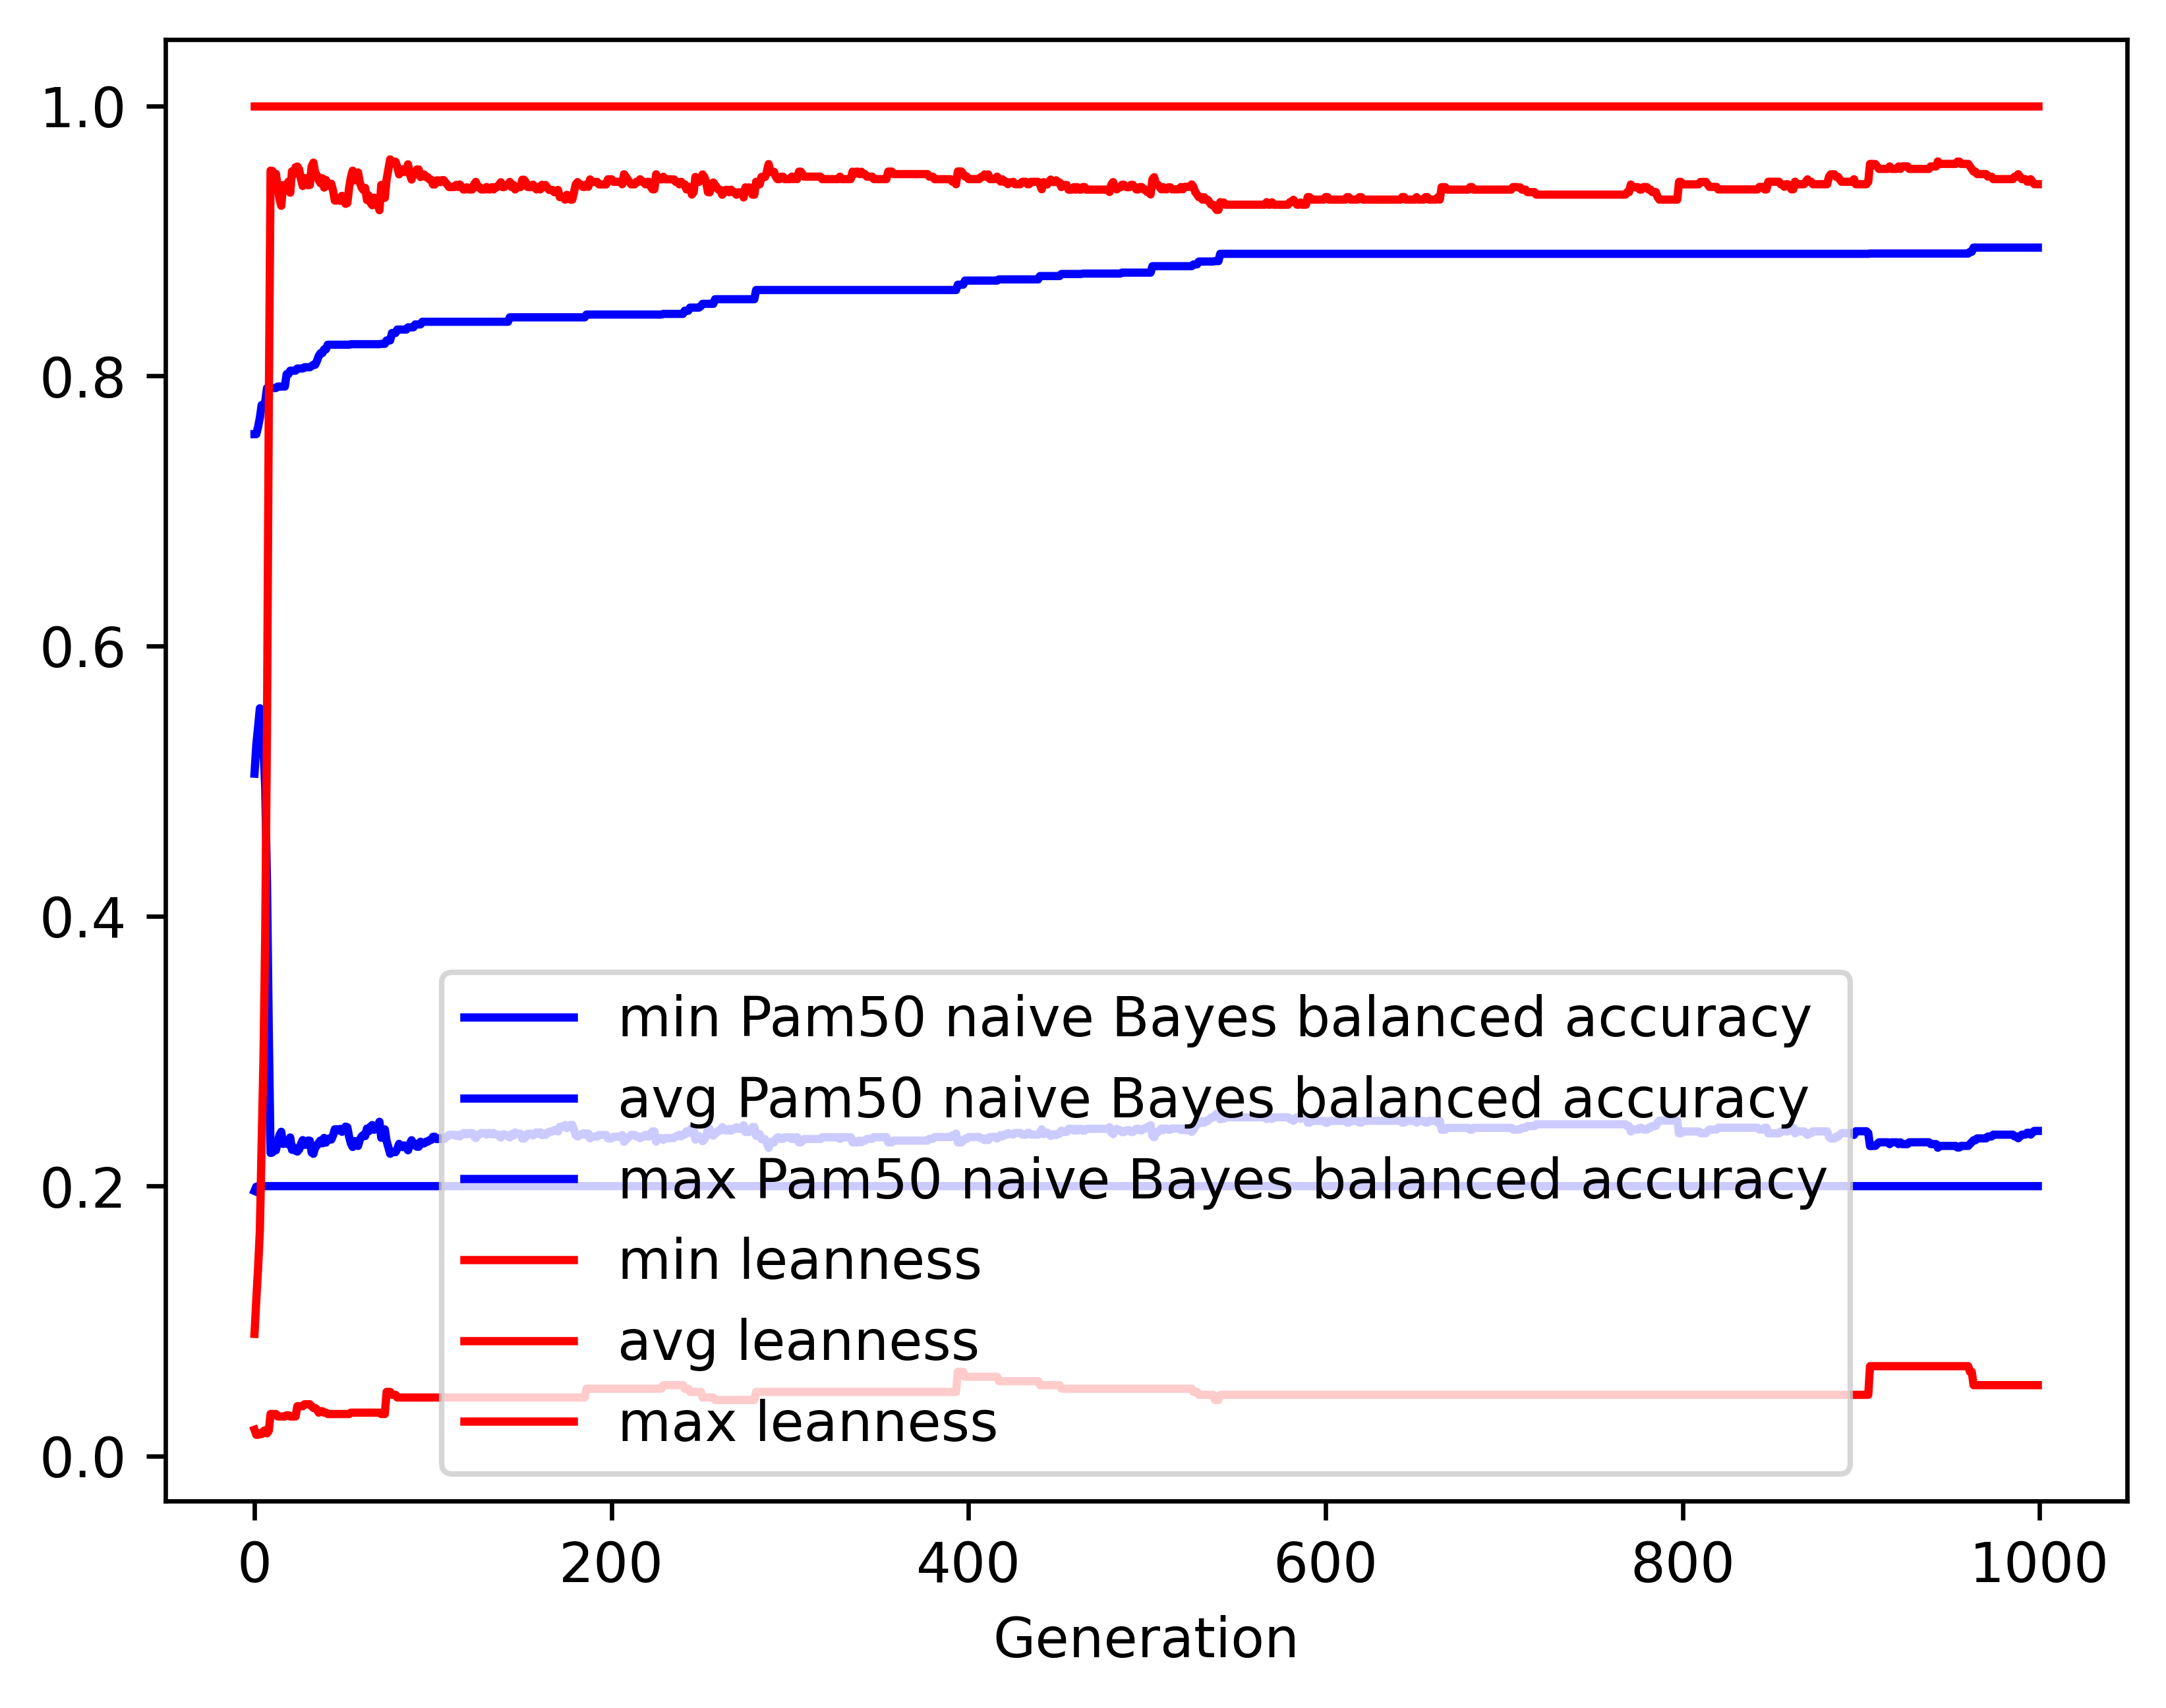

Source data for this figure (header and first rows):
gen, evals, gen_feats, explored, Pam50 naive Bayes balanced accuracy_min, Pam50 naive Bayes balanced accuracy_avg, Pam50 naive Bayes balanced accuracy_max, Pam50 naive Bayes balanced accuracy_std, leanness_min, leanness_avg, leanness_max, leanness_std
0, 500, 8743, 8743, 0.1964, 0.5054, 0.7569, 0.1279, 0.01961, 0.09059, 1.0, 0.1471
1, 365, 5248, 8972, 0.1996, 0.5265, 0.7569, 0.1442, 0.01587, 0.1158, 1.0, 0.1682
2, 363, 3354, 9196, 0.2, 0.5398, 0.7622, 0.1501, 0.01587, 0.139, 1.0, 0.2059
3, 366, 2238, 9404, 0.2, 0.5539, 0.769, 0.1609, 0.01695, 0.1672, 1.0, 0.2507
4, 342, 1545, 9597, 0.2, 0.5407, 0.7784, 0.1836, 0.01639, 0.2317, 1.0, 0.3206
5, 378, 1192, 9822, 0.2, 0.5243, 0.7784, 0.1986, 0.01852, 0.2922, 1.0, 0.364
6, 339, 943, 10016, 0.2, 0.4957, 0.7808, 0.2226, 0.01923, 0.3848, 1.0, 0.4185
7, 348, 855, 10221, 0.2, 0.4249, 0.791, 0.2327, 0.01695, 0.5397, 1.0, 0.4443
8, 329, 775, 10407, 0.2, 0.3141, 0.791, 0.203, 0.01887, 0.7759, 1.0, 0.3834
9, 309, 606, 10588, 0.2, 0.2246, 0.791, 0.1043, 0.03125, 0.952, 1.0, 0.1993
10, 308, 542, 10782, 0.2, 0.2249, 0.791, 0.1059, 0.03125, 0.9518, 1.0, 0.2001
11, 320, 549, 10984, 0.2, 0.2299, 0.791, 0.116, 0.03125, 0.9427, 1.0, 0.2176
12, 317, 532, 11160, 0.2, 0.2265, 0.791, 0.1105, 0.03125, 0.9497, 1.0, 0.2049
13, 287, 487, 11315, 0.2, 0.2327, 0.7921, 0.1244, 0.02941, 0.9399, 1.0, 0.2245
14, 312, 533, 11471, 0.2, 0.2377, 0.7921, 0.1335, 0.02941, 0.931, 1.0, 0.2394
15, 324, 560, 11649, 0.2, 0.2403, 0.7921, 0.1369, 0.02941, 0.926, 1.0, 0.2467
16, 326, 569, 11816, 0.2, 0.2312, 0.7921, 0.1195, 0.02941, 0.9413, 1.0, 0.2196
17, 321, 525, 11985, 0.2, 0.2322, 0.7921, 0.1232, 0.02941, 0.9407, 1.0, 0.2219
18, 308, 523, 12124, 0.2, 0.2319, 0.8013, 0.1222, 0.0303, 0.9411, 1.0, 0.2206
19, 328, 528, 12271, 0.2, 0.2308, 0.8013, 0.1212, 0.0303, 0.9438, 1.0, 0.2166
20, 340, 564, 12434, 0.2, 0.2361, 0.8039, 0.1323, 0.02941, 0.9357, 1.0, 0.2325
21, 316, 513, 12581, 0.2, 0.2269, 0.8039, 0.1138, 0.02941, 0.9515, 1.0, 0.2013
22, 290, 485, 12712, 0.2, 0.2287, 0.8039, 0.1191, 0.02941, 0.9493, 1.0, 0.2066
23, 311, 497, 12851, 0.2, 0.2262, 0.8039, 0.1146, 0.02941, 0.9545, 1.0, 0.1962
24, 301, 512, 12975, 0.2, 0.2256, 0.8055, 0.112, 0.03704, 0.955, 1.0, 0.194
25, 310, 483, 13109, 0.2, 0.2272, 0.8055, 0.1165, 0.03704, 0.953, 1.0, 0.1989
26, 296, 478, 13225, 0.2, 0.231, 0.8055, 0.1237, 0.03704, 0.946, 1.0, 0.2123
27, 296, 484, 13341, 0.2, 0.2341, 0.8055, 0.1294, 0.03704, 0.9406, 1.0, 0.2219
28, 325, 508, 13464, 0.2, 0.2305, 0.8064, 0.122, 0.03846, 0.9464, 1.0, 0.2107
29, 330, 518, 13600, 0.2, 0.2308, 0.8064, 0.1227, 0.03846, 0.9464, 1.0, 0.2107
30, 303, 480, 13715, 0.2, 0.2338, 0.8064, 0.1282, 0.03846, 0.9412, 1.0, 0.2199
31, 308, 499, 13821, 0.2, 0.2336, 0.8064, 0.1275, 0.03846, 0.9414, 1.0, 0.2192
32, 321, 511, 13945, 0.2, 0.2249, 0.8073, 0.107, 0.03704, 0.955, 1.0, 0.1904
33, 315, 513, 14069, 0.2, 0.2239, 0.8082, 0.1072, 0.03571, 0.9579, 1.0, 0.1856
34, 295, 490, 14180, 0.2, 0.2287, 0.8082, 0.1188, 0.03571, 0.9503, 1.0, 0.2024
35, 313, 488, 14275, 0.2, 0.23, 0.8112, 0.1219, 0.03448, 0.9485, 1.0, 0.2062
36, 324, 507, 14356, 0.2, 0.2322, 0.8147, 0.1261, 0.03226, 0.9449, 1.0, 0.213
37, 328, 512, 14456, 0.2, 0.2339, 0.8169, 0.1301, 0.03333, 0.9427, 1.0, 0.2179
38, 306, 488, 14550, 0.2, 0.2317, 0.8169, 0.1261, 0.03333, 0.9464, 1.0, 0.2109
39, 319, 515, 14641, 0.2, 0.2357, 0.8197, 0.1331, 0.03226, 0.9394, 1.0, 0.223
40, 307, 497, 14730, 0.2, 0.2322, 0.8197, 0.1263, 0.03226, 0.9451, 1.0, 0.2123
41, 291, 459, 14795, 0.2, 0.2346, 0.8231, 0.1312, 0.03125, 0.9413, 1.0, 0.2196
42, 327, 537, 14889, 0.2, 0.2354, 0.8231, 0.1338, 0.03125, 0.9406, 1.0, 0.222
43, 314, 541, 14969, 0.2, 0.2345, 0.8231, 0.1325, 0.03125, 0.9423, 1.0, 0.2191
44, 316, 502, 15045, 0.2, 0.2376, 0.8231, 0.138, 0.03125, 0.9372, 1.0, 0.2278
45, 333, 538, 15121, 0.2, 0.2421, 0.8231, 0.1458, 0.03125, 0.9298, 1.0, 0.2402
46, 316, 523, 15196, 0.2, 0.2421, 0.8231, 0.1458, 0.03125, 0.9298, 1.0, 0.2402
47, 315, 494, 15279, 0.2, 0.2412, 0.8231, 0.1447, 0.03125, 0.9315, 1.0, 0.2378
48, 306, 504, 15351, 0.2, 0.2424, 0.8231, 0.1467, 0.03125, 0.9297, 1.0, 0.2408
49, 300, 512, 15407, 0.2, 0.2402, 0.8231, 0.1433, 0.03125, 0.9333, 1.0, 0.2348
50, 300, 471, 15469, 0.2, 0.2414, 0.8231, 0.1453, 0.03125, 0.9315, 1.0, 0.2377
51, 317, 506, 15545, 0.2, 0.2441, 0.8231, 0.1501, 0.03125, 0.9275, 1.0, 0.2448
52, 320, 496, 15610, 0.2, 0.2436, 0.8231, 0.1489, 0.03125, 0.9279, 1.0, 0.2434
53, 305, 490, 15673, 0.2, 0.2366, 0.8231, 0.1362, 0.03125, 0.9394, 1.0, 0.2233
54, 313, 523, 15728, 0.2, 0.2316, 0.8235, 0.1256, 0.03226, 0.9472, 1.0, 0.2078
55, 319, 511, 15777, 0.2, 0.229, 0.8235, 0.1218, 0.03226, 0.952, 1.0, 0.1995
56, 323, 506, 15833, 0.2, 0.2334, 0.8235, 0.1303, 0.03226, 0.9448, 1.0, 0.2132
57, 337, 534, 15886, 0.2, 0.233, 0.8235, 0.129, 0.03226, 0.9452, 1.0, 0.2117
58, 308, 517, 15938, 0.2, 0.2297, 0.8235, 0.1227, 0.03226, 0.9507, 1.0, 0.2011
59, 322, 529, 16004, 0.2, 0.2345, 0.8235, 0.1325, 0.03226, 0.9432, 1.0, 0.216
... 940 more rows
